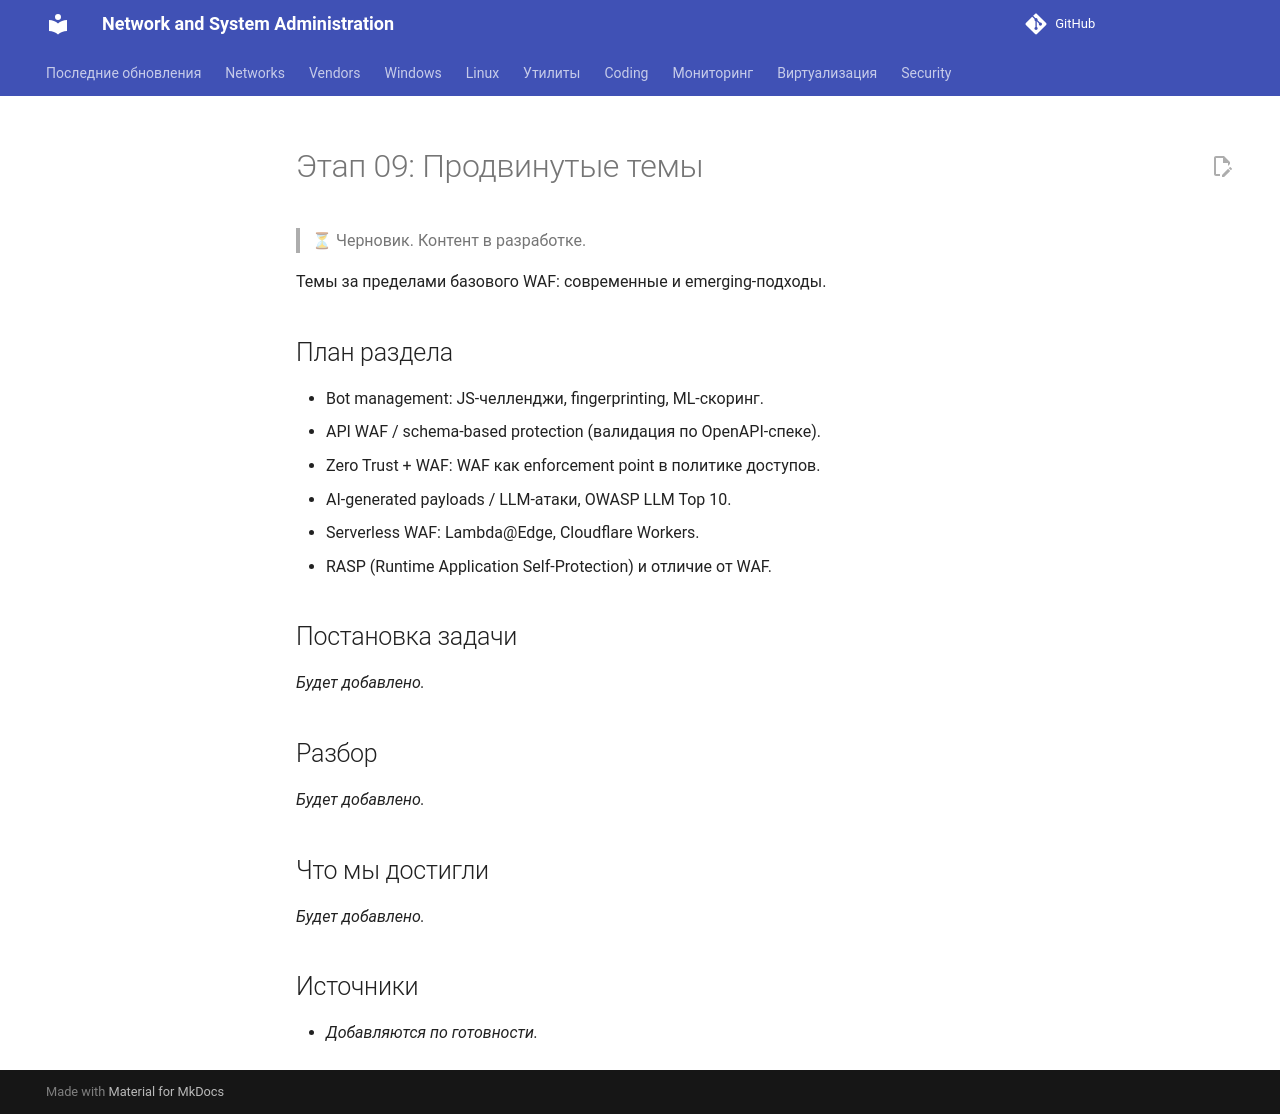

repository: CherMet90/kb-mkdocs · page: Security/WAF/Course/09_advanced/index.html · generator: mkdocs

---
title: "Этап 09: Продвинутые темы"
---

# Этап 09: Продвинутые темы

> ⏳ Черновик. Контент в разработке.

Темы за пределами базового WAF: современные и emerging-подходы.

## План раздела

- Bot management: JS-челленджи, fingerprinting, ML-скоринг.
- API WAF / schema-based protection (валидация по OpenAPI-спеке).
- Zero Trust + WAF: WAF как enforcement point в политике доступов.
- AI-generated payloads / LLM-атаки, OWASP LLM Top 10.
- Serverless WAF: Lambda@Edge, Cloudflare Workers.
- RASP (Runtime Application Self-Protection) и отличие от WAF.

## Постановка задачи

_Будет добавлено._

## Разбор

_Будет добавлено._

## Что мы достигли

_Будет добавлено._

## Источники

- _Добавляются по готовности._
